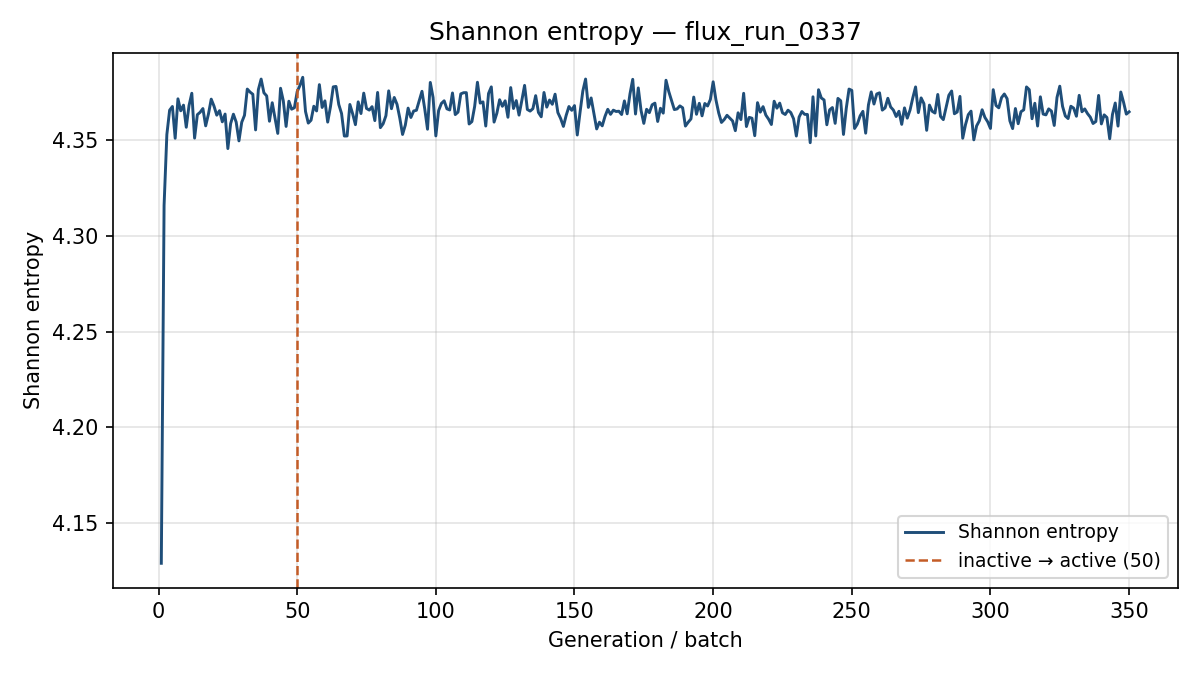

The data file committed next to this chart (first rows):
generation, shannon_entropy, k_generation
1, 4.129, 1.072
2, 4.316, 1.085
3, 4.353, 1.058
4, 4.366, 1.054
5, 4.368, 1.048
6, 4.351, 1.034
7, 4.372, 1.026
8, 4.365, 1.05
9, 4.368, 1.059
10, 4.357, 1.052
11, 4.368, 1.042
12, 4.375, 1.043
13, 4.351, 1.047
14, 4.363, 1.027
15, 4.365, 1.046
16, 4.367, 1.047
17, 4.357, 1.043
18, 4.364, 1.053
19, 4.371, 1.038
20, 4.368, 1.039
21, 4.363, 1.057
22, 4.365, 1.048
23, 4.36, 1.04
24, 4.364, 1.034
25, 4.346, 1.057
26, 4.359, 1.022
27, 4.364, 1.056
28, 4.359, 1.055
29, 4.35, 1.035
30, 4.359, 1.051
31, 4.363, 1.022
32, 4.377, 1.025
33, 4.375, 1.034
34, 4.374, 1.039
35, 4.355, 1.032
36, 4.376, 1.03
37, 4.382, 1.038
38, 4.375, 1.037
39, 4.373, 1.05
40, 4.36, 1.044
41, 4.37, 1.026
42, 4.361, 1.035
43, 4.354, 1.044
44, 4.377, 1.034
45, 4.371, 1.035
46, 4.357, 1.057
47, 4.37, 1.027
48, 4.366, 1.04
49, 4.367, 1.035
50, 4.375, 1.042
51, 4.379, 1.048
52, 4.383, 1.028
53, 4.365, 1.04
54, 4.359, 1.042
55, 4.36, 1.045
56, 4.368, 1.032
57, 4.365, 1.018
58, 4.379, 1.043
59, 4.367, 1.024
60, 4.371, 1.042
... 290 more rows
